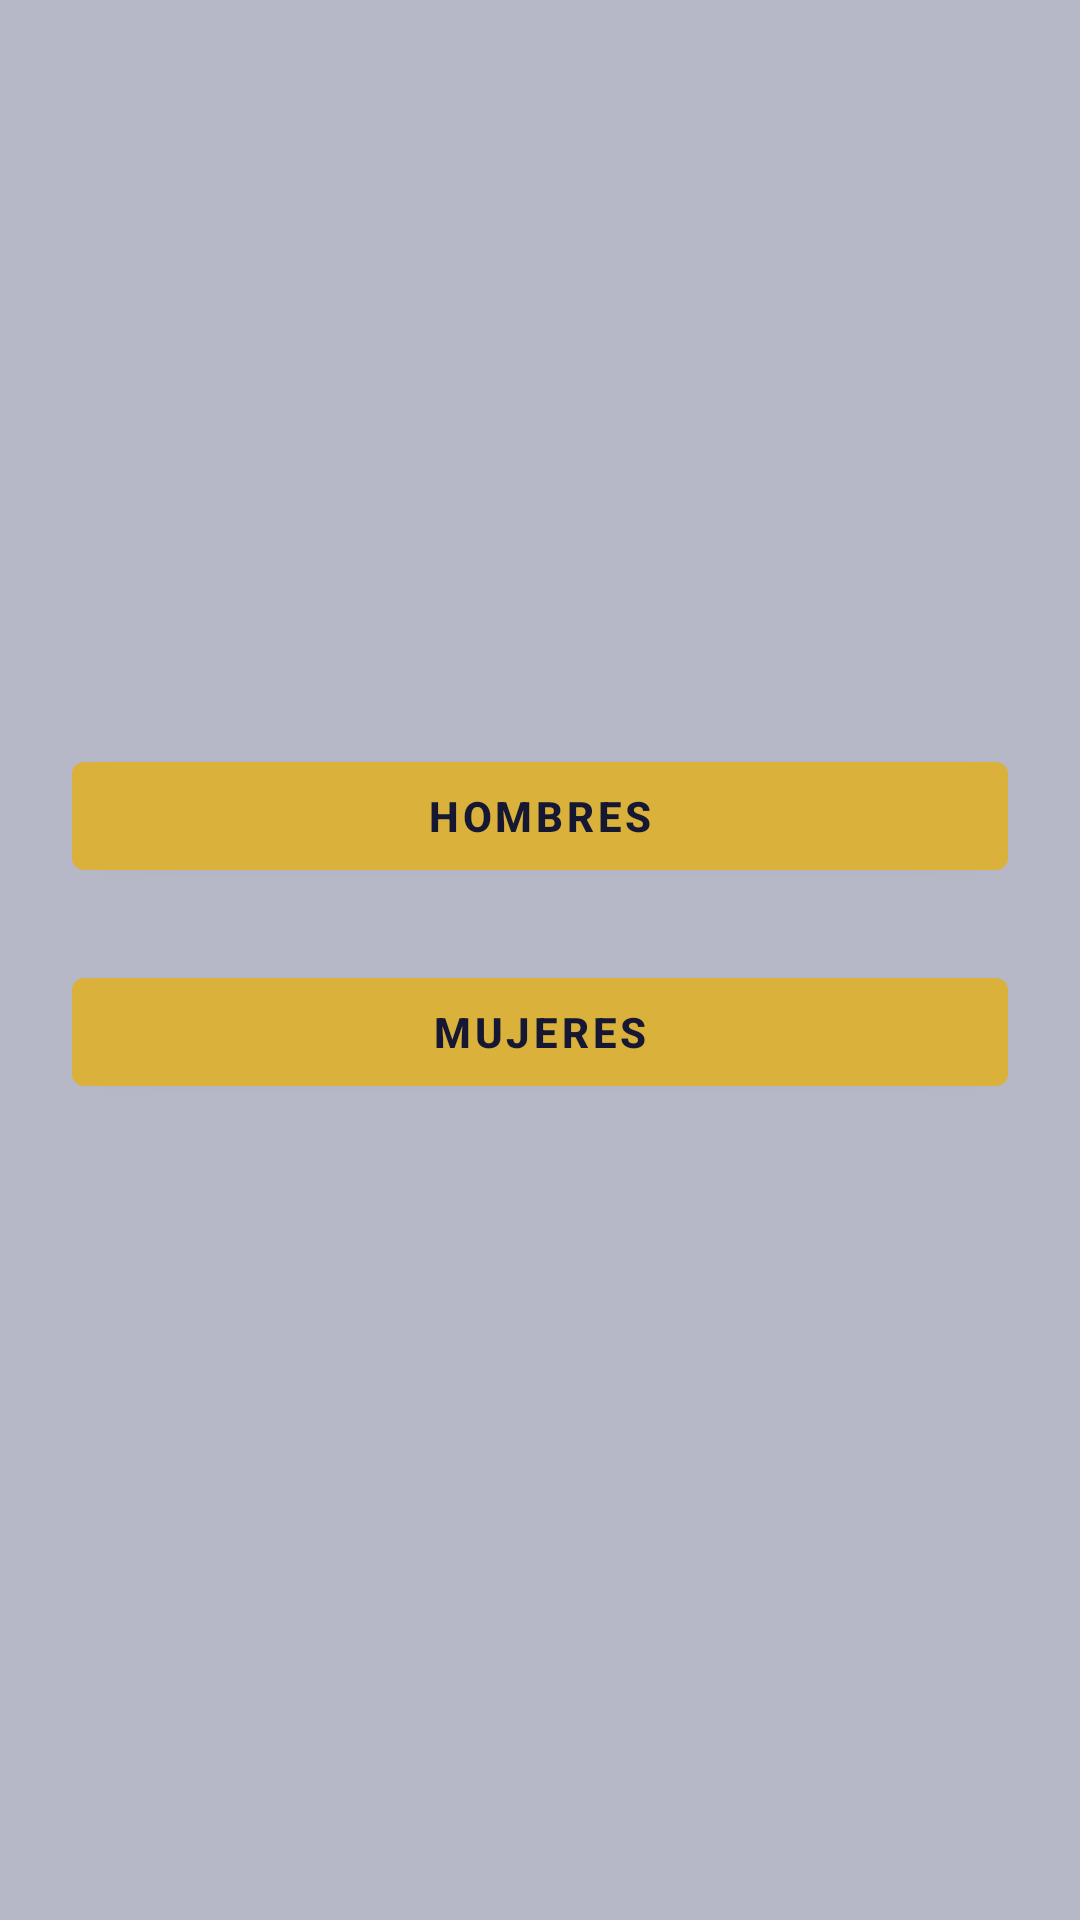

Layout XML and referenced resources for this Android screen:
<!-- AndroidManifest.xml: application theme Theme.EldenWiki2 -->
<!-- res/layout/activity_personajes.xml -->
<?xml version="1.0" encoding="utf-8"?>
<androidx.constraintlayout.widget.ConstraintLayout
    xmlns:android="http://schemas.android.com/apk/res/android"
    xmlns:app="http://schemas.android.com/apk/res-auto"
    xmlns:aapt="http://schemas.android.com/aapt"
    android:layout_width="match_parent"
    android:layout_height="match_parent"
    xmlns:tools="http://schemas.android.com/tools"
    tools:context="PersonajesActivity">

    <ImageView
        android:layout_width="match_parent"
        android:layout_height="match_parent"
        android:src="@drawable/personajes"
        android:orientation="vertical"
        android:scaleType="centerCrop"/>

    <LinearLayout
        android:gravity="center"
        android:orientation="vertical"
        android:background="#511A2251"
        android:layout_width="match_parent"
        android:layout_height="match_parent">

        <com.google.android.material.button.MaterialButton
            android:textStyle="bold"
            android:textColor="@color/azul2"
            android:id="@+id/btnMen"
            android:layout_width="match_parent"
            android:layout_height="wrap_content"
            android:layout_marginBottom="24dp"
            android:text="Hombres"
            android:layout_marginStart="24dp"
            android:layout_marginEnd="24dp"
            app:backgroundTint="@color/dorado"
            app:layout_constraintBottom_toBottomOf="parent"
            app:layout_constraintEnd_toEndOf="parent"
            app:layout_constraintHorizontal_bias="0.5"
            app:layout_constraintStart_toStartOf="parent"/>

        <com.google.android.material.button.MaterialButton
            android:textStyle="bold"
            android:textColor="@color/azul2"
            android:id="@+id/btnWom"
            android:layout_width="match_parent"
            android:layout_height="wrap_content"
            android:layout_marginBottom="24dp"
            android:text="Mujeres"
            android:layout_marginStart="24dp"
            android:layout_marginEnd="24dp"
            app:backgroundTint="@color/dorado"
            app:layout_constraintBottom_toBottomOf="parent"
            app:layout_constraintEnd_toEndOf="parent"
            app:layout_constraintHorizontal_bias="0.5"
            app:layout_constraintStart_toStartOf="parent"/>

    </LinearLayout>

</androidx.constraintlayout.widget.ConstraintLayout>
<!-- resources referenced by this layout -->
<resources>
  <color name="azul2">#161833</color>
  <color name="dorado">#d9b13b</color>
  <style name="Theme.EldenWiki2" parent="Theme.MaterialComponents.DayNight.DarkActionBar">
          
          <item name="colorPrimary">@color/azul2</item>
          <item name="colorPrimaryVariant">@color/dorado</item>
          <item name="colorOnPrimary">@color/white</item>
          
          <item name="colorSecondary">@color/teal_200</item>
          <item name="colorSecondaryVariant">@color/teal_700</item>
          <item name="colorOnSecondary">@color/black</item>
          
          <item name="android:statusBarColor" tools:targetApi="l">?attr/colorPrimaryVariant</item>
          
      </style>
  <color name="white">#FFFFFFFF</color>
  <color name="teal_200">#FF03DAC5</color>
  <color name="teal_700">#FF018786</color>
  <color name="black">#FF000000</color>
</resources>
